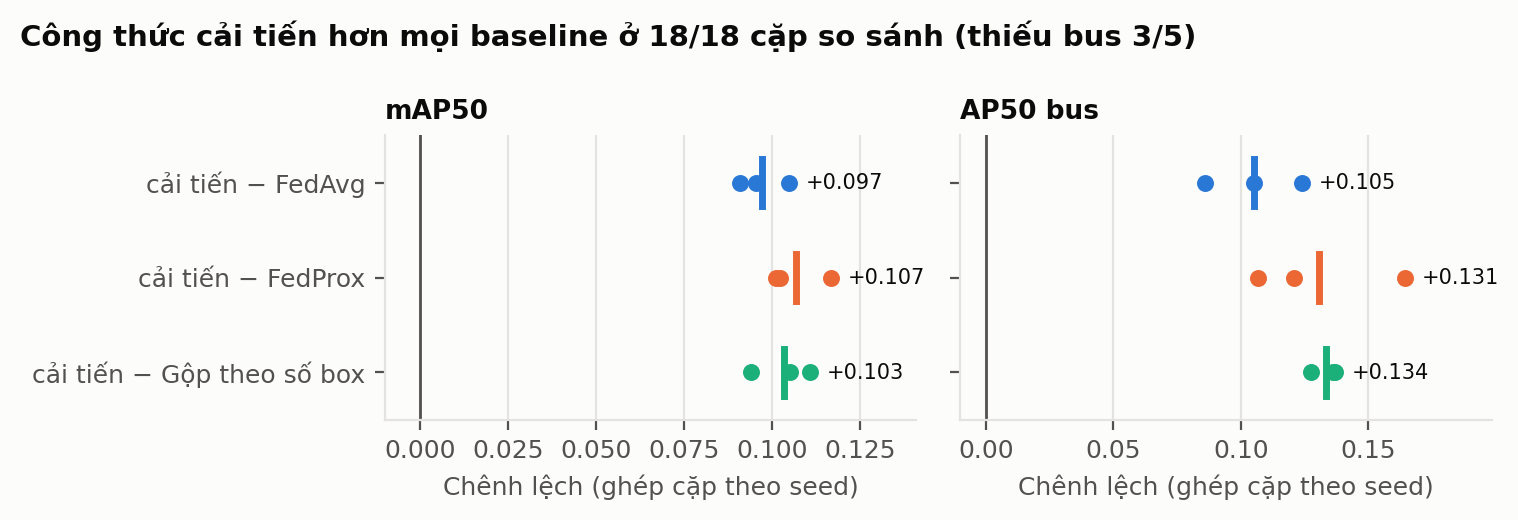

Data behind this chart, as committed beside it:
metric, baseline, seed, improved_minus_baseline
mAP50, FedAvg, 42, 0.0953
mAP50, FedAvg, 123, 0.1048
mAP50, FedAvg, 2024, 0.0909
mAP50, FedProx, 42, 0.1011
mAP50, FedProx, 123, 0.1167
mAP50, FedProx, 2024, 0.1021
mAP50, Gộp theo số box, 42, 0.1108
mAP50, Gộp theo số box, 123, 0.1049
mAP50, Gộp theo số box, 2024, 0.0940
AP50_bus, FedAvg, 42, 0.1052
AP50_bus, FedAvg, 123, 0.1240
AP50_bus, FedAvg, 2024, 0.0859
AP50_bus, FedProx, 42, 0.1209
AP50_bus, FedProx, 123, 0.1644
AP50_bus, FedProx, 2024, 0.1066
AP50_bus, Gộp theo số box, 42, 0.1362
AP50_bus, Gộp theo số box, 123, 0.1370
AP50_bus, Gộp theo số box, 2024, 0.1275
